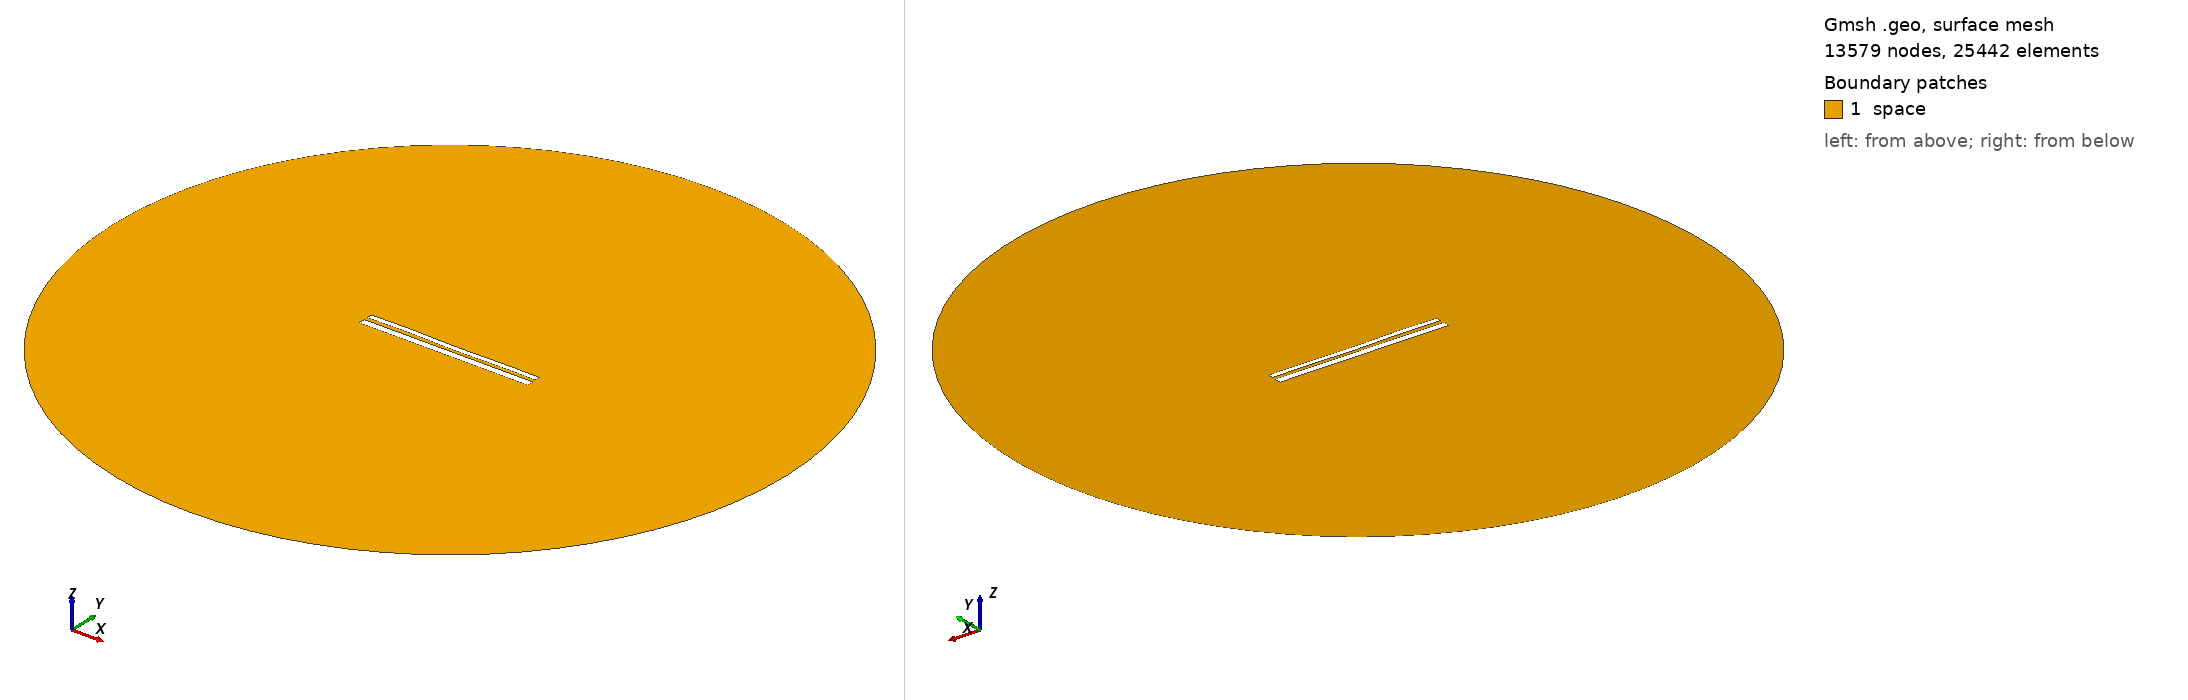

Gmsh geometry script, surface-meshed: 13579 nodes, 25442 surface elements. Boundary patches (legend numbers): 1 space. Left view from above one corner, right view from below the opposite corner. Legend entries are the model's physical surfaces. The drawing asked Gmsh for element sizes between 1% and 20% of the model's largest extent; the script's own settings can give other sizes.

=== 10670.geo (drawn) ===
//---------------------------------------
// Geometry kernel
//---------------------------------------

SetFactory("OpenCASCADE");



//---------------------------------------
// Parameters of the geometry
//---------------------------------------

// Overetch of the upper plate
overetch = 0.375;

// Distance between the plates
distance = 2.0;

// Discretization over the x axis (for the deformation)
nx = 50; 

// Length of the plate
L = 100 - overetch; 

// Number of modes
n = 4; 

// 1st mode coefficient
coeff(1) = -0.15;
beta(1) = 0.596864 * 3.1415926535 / L;

// 2nd mode coefficient
coeff(2) = -0.075;
beta(2) = 1.49418 * 3.1415926535 / L;

// 3rd mode coefficient
coeff(3) = 0.07499999999999998;
beta(3) = 2.50025 * 3.1415926535 / L;

// 4th mode coefficient
coeff(4) = 0.15;
beta(4) = 3.49999 * 3.1415926535 / L;



//---------------------------------------
// Upper plate (deformed rectangle)
//---------------------------------------

// Coordiantes of the upper plate
xmin = -50;
xmax = 50 - overetch;

// Height of the upper plate
yheight = 4 - 2 * overetch;

// Indexes of the points
UpperID[] = {};
LowerID[] = {};
LeftID[] = {};
RightID[] = {};

// Point index
p = 1;

// Horizontal edges
For i In {1:nx}
    x = xmin + (i-1)*(xmax - xmin)/(nx-1);

    y_bottom = distance / 2 + overetch;
    For j In {1:n}
        C = (Cosh(beta(j)*L) + Cos(beta(j)*L)) / (Sinh(beta(j)*L) + Sin(beta(j)*L));
        y_bottom  = y_bottom + coeff(j) * (Cosh(beta(j)*(x+50)) - Cos(beta(j)*(x+50)) - C * (Sinh(beta(j)*(x+50)) - Sin(beta(j)*(x+50))));
    EndFor

    y_top = y_bottom + yheight;

    Point(p) = {x, y_top, 0, 1.0};
    UpperID[i] = p;
    p = p + 1;

    Point(p) = {x, y_bottom, 0, 1.0};
    LowerID[i] = p;
    p = p + 1;
EndFor

// Create point lists
UpperPts[] = {}; LowerPts[] = {};
For i In {1:nx}
  UpperPts[] += {UpperID[i]};
  LowerPts[] += {LowerID[i]};
EndFor

// Build splines
Spline(1) = {UpperPts[]};
Spline(2) = {LowerPts[]};
Line(3) = {LowerPts[nx-1], UpperPts[nx-1]};
Line(4) = {LowerPts[0], UpperPts[0]};

// Build the plane surface
Curve Loop(1) = {2, 3, -1, -4};
Plane Surface(1) = {1};



//---------------------------------------
// Lower plate (rectangle)
//---------------------------------------

// Vertices
Point(1001) = {-50, -1, 0, 1.0};
Point(1002) = { 50, -1, 0, 1.0};
Point(1003) = { 50,  -5, 0, 1.0};
Point(1004) = {-50,  -5, 0, 1.0};

// Edges
Line(5) = {1001, 1002};
Line(6) = {1002, 1003};
Line(7) = {1003, 1004};
Line(8) = {1004, 1001};

// Plane surface
Line Loop(2) = {5, 6, 7, 8};
Plane Surface(2) = {2}; 



//---------------------------------------
// Outer (fictious) boundary
//---------------------------------------

// Points
Point(1005) = {0, 0, 0};       // Center
Point(1006) = {200, 0, 0};     // Start point
Point(1007) = {0, 200, 0};     // 90 degrees
Point(1008) = {-200, 0, 0};    // 180 degrees
Point(1009) = {0, -200, 0};    // 270 degrees

// Circle arcs (each needs start, center, end)
Circle(9) = {1006, 1005, 1007};
Circle(10) = {1007, 1005, 1008};
Circle(11) = {1008, 1005, 1009};
Circle(12) = {1009, 1005, 1006};

// Plane surface for the entire domain
Curve Loop(3) = {9, 10, 11, 12};
Surface(3) = {3};

// Subtract the plates from the whole domain to obtain the actual domain where we want to solve the equations
BooleanDifference{ Surface{3}; Delete; }{ Surface{1}; Surface{2}; Delete; }




//---------------------------------------
// Transfinite Lines/Curves
//---------------------------------------

// Set the number of points on the boundaries
r = 7;

// Plates
Transfinite Curve {1, 2} = 50*r Using Progression 1;
Transfinite Curve {3, 4} = 2*r Using Progression 1;
Transfinite Line {5, 7} = 50*r Using Progression 1;
Transfinite Line {6, 8} = 2*r Using Progression 1;

// Outer boundary
Transfinite Line {9, 10, 11, 12} = 20 Using Progression 1;



//---------------------------------------
// Physical groups
//---------------------------------------                

// Physical curves (boundaries)
Physical Line("force_segment", 10) = {2};
Physical Line("upper_plate", 11) = {1, 3, 4};
Physical Line("lower_plate", 12) = {5, 6, 7, 8};
Physical Line("boundary", 20) = {9, 10, 11, 12};

// Physical Surfaces
Physical Surface("space", 30) = {3};



//---------------------------------------
// 6. Generate the Mesh
//---------------------------------------

// 2D mesh generation
Mesh 2;
